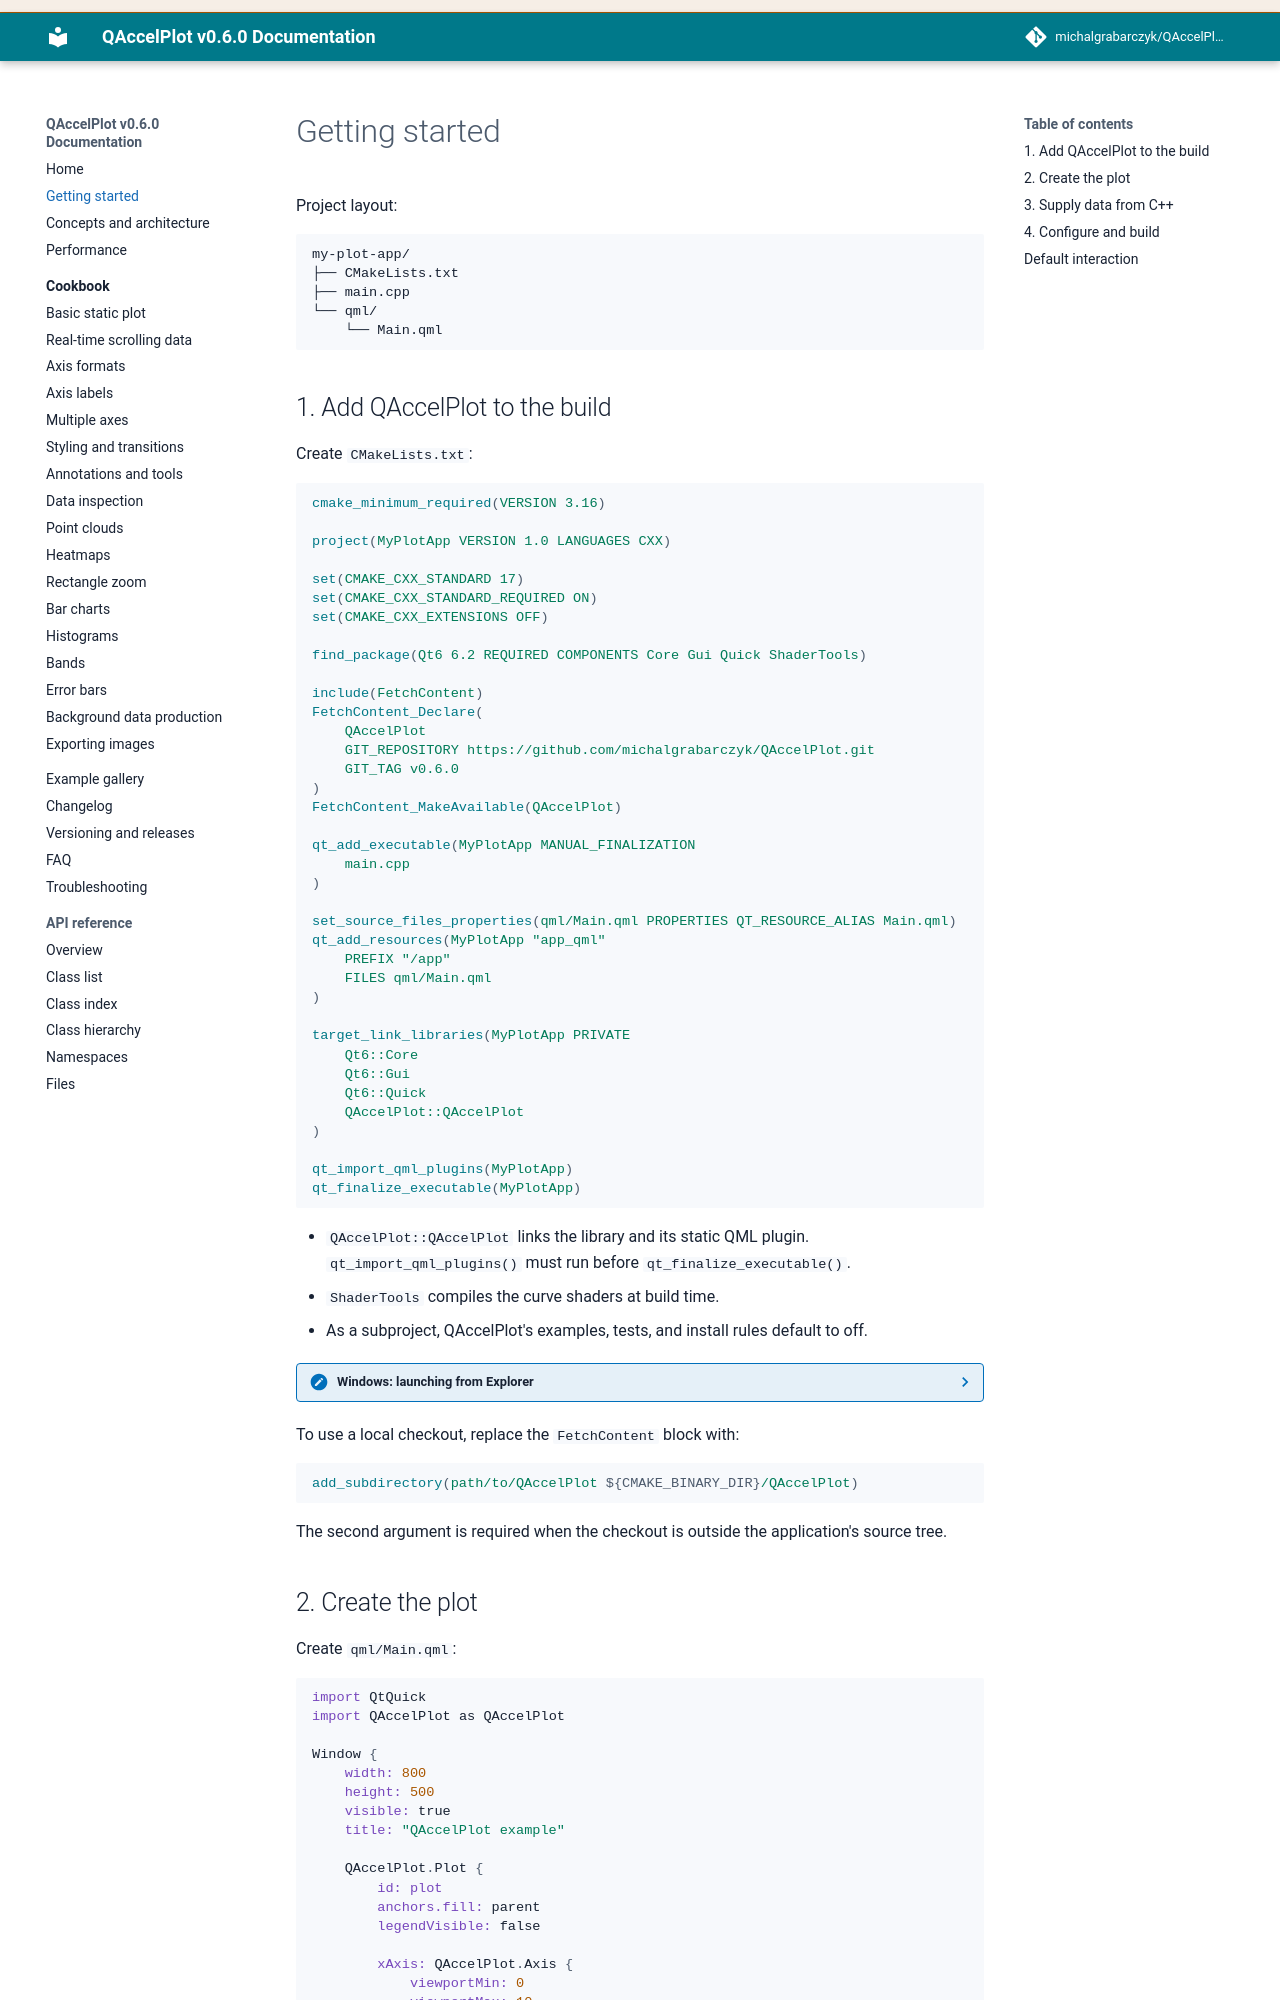

repository: michalgrabarczyk/QAccelPlot · page: getting-started/index.html · generator: mkdocs

---
description: "Step-by-step guide to building your first QAccelPlot application with CMake FetchContent, QML plot composition, and C++ data supply."
---

<!--
SPDX-FileCopyrightText: 2026 Michal Grabarczyk
SPDX-License-Identifier: MIT
-->

# Getting started

Project layout:

```text
my-plot-app/
├── CMakeLists.txt
├── main.cpp
└── qml/
    └── Main.qml
```

## 1. Add QAccelPlot to the build

Create `CMakeLists.txt`:

```cmake
cmake_minimum_required(VERSION 3.16)

project(MyPlotApp VERSION 1.0 LANGUAGES CXX)

set(CMAKE_CXX_STANDARD 17)
set(CMAKE_CXX_STANDARD_REQUIRED ON)
set(CMAKE_CXX_EXTENSIONS OFF)

find_package(Qt6 6.2 REQUIRED COMPONENTS Core Gui Quick ShaderTools)

include(FetchContent)
FetchContent_Declare(
    QAccelPlot
    GIT_REPOSITORY https://github.com/michalgrabarczyk/QAccelPlot.git
    GIT_TAG v0.6.0
)
FetchContent_MakeAvailable(QAccelPlot)

qt_add_executable(MyPlotApp MANUAL_FINALIZATION
    main.cpp
)

set_source_files_properties(qml/Main.qml PROPERTIES QT_RESOURCE_ALIAS Main.qml)
qt_add_resources(MyPlotApp "app_qml"
    PREFIX "/app"
    FILES qml/Main.qml
)

target_link_libraries(MyPlotApp PRIVATE
    Qt6::Core
    Qt6::Gui
    Qt6::Quick
    QAccelPlot::QAccelPlot
)

qt_import_qml_plugins(MyPlotApp)
qt_finalize_executable(MyPlotApp)
```

- `QAccelPlot::QAccelPlot` links the library and its static QML plugin.
  `qt_import_qml_plugins()` must run before `qt_finalize_executable()`.
- `ShaderTools` compiles the curve shaders at build time.
- As a subproject, QAccelPlot's examples, tests, and install rules
  default to off.

??? note "Windows: launching from Explorer"

    Windows has no build RPATH. To start the application outside the IDE,
    deploy the Qt runtime beside it by appending:

    ```cmake
    if(WIN32)
        find_program(MY_PLOT_APP_WINDEPLOYQT
            NAMES windeployqt
            HINTS "${Qt6_DIR}/../../../bin"
            REQUIRED
        )

        add_custom_command(TARGET MyPlotApp POST_BUILD
            COMMAND "${MY_PLOT_APP_WINDEPLOYQT}"
                --qmldir "${CMAKE_CURRENT_SOURCE_DIR}/qml"
                --no-translations
                "$<TARGET_FILE:MyPlotApp>"
            COMMENT "Deploying the Qt runtime beside MyPlotApp"
            VERBATIM
        )
    endif()
    ```

To use a local checkout, replace the `FetchContent` block with:

```cmake
add_subdirectory(path/to/QAccelPlot ${CMAKE_BINARY_DIR}/QAccelPlot)
```

The second argument is required when the checkout is outside the application's
source tree.
